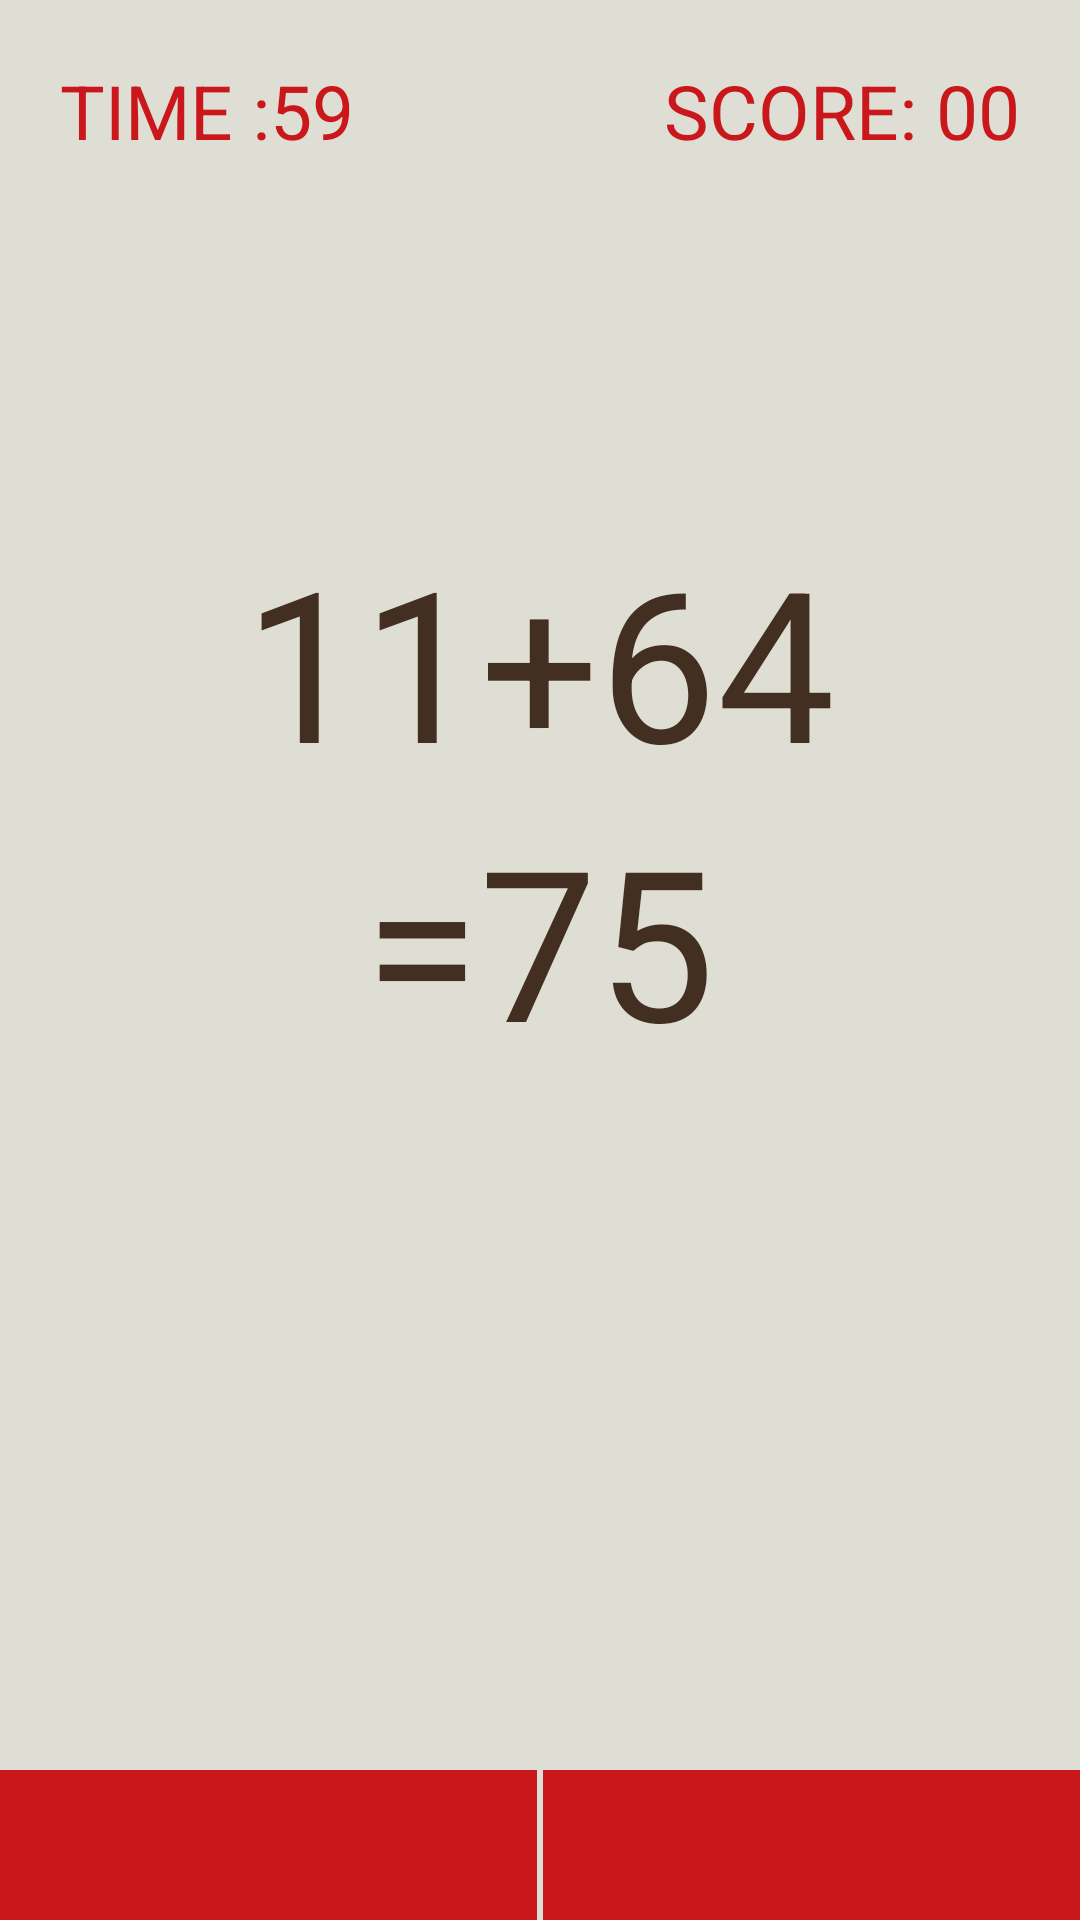

This screen was rendered from an Android layout file. Write that file and the resources it references.
<!-- AndroidManifest.xml: application theme AppTheme -->
<!-- res/layout/activity_game.xml -->
<?xml version="1.0" encoding="utf-8"?>
<RelativeLayout xmlns:android="http://schemas.android.com/apk/res/android"
    xmlns:tools="http://schemas.android.com/tools"
    android:layout_width="match_parent"
    android:layout_height="match_parent"
    android:background="#DFDED4"
    tools:context="cheezycode.com.justmaths.GameActivity">

    <LinearLayout
        android:orientation="horizontal"
        android:layout_width="match_parent"
        android:layout_height="wrap_content"
        android:layout_alignParentBottom="true"
        android:layout_alignParentLeft="true"
        android:layout_alignParentRight="true">

        <ImageButton
            android:layout_width="0dp"
            android:layout_height="wrap_content"
            android:id="@+id/btnCorrect"
            android:layout_weight="1"
            android:background="#CA171B"
            android:src="@drawable/ic_check_white_36dp"
            android:paddingTop="25dp"
            android:layout_marginRight="1dp"
            android:paddingBottom="25dp" />

        <ImageButton
            android:layout_width="0dp"
            android:layout_height="wrap_content"
            android:id="@+id/btnIncorrect"
            android:layout_weight="1"
            android:background="#CA171B"
            android:src="@drawable/ic_close_white_36dp"
            android:layout_marginLeft="1dp"
            android:paddingTop="25dp"
            android:paddingBottom="25dp" />
    </LinearLayout>

    <LinearLayout
        android:orientation="horizontal"
        android:layout_width="match_parent"
        android:layout_height="wrap_content"
        android:layout_alignParentTop="true"
        android:layout_centerHorizontal="true"
        android:padding="20dp"
        android:id="@+id/topContainer"
        android:layout_alignParentLeft="true"
        android:layout_alignParentRight="true">

        <TextView
            android:layout_width="0dp"
            android:layout_height="wrap_content"
            android:text="TIME :59"
            android:id="@+id/txtTime"
            android:layout_weight="1"
            android:gravity="left"
            android:textColor="#CA171B"
            android:textSize="25sp"/>

        <TextView
            android:layout_width="0dp"
            android:layout_height="wrap_content"
            android:text="SCORE: 00"
            android:id="@+id/txtScore"
            android:layout_weight="1"
            android:gravity="right"
            android:textColor="#CA171B"
            android:textSize="25sp" />
    </LinearLayout>
    <TextView
        android:layout_width="wrap_content"
        android:layout_height="wrap_content"
        android:text="11+64"
        android:id="@+id/txtViewQuestion"
        android:layout_below="@id/topContainer"
        android:layout_centerHorizontal="true"
        android:textSize="70sp"
        android:layout_marginTop="100dp"
        android:textIsSelectable="true"
        android:textColor="#432F21" />
    <TextView
        android:layout_width="wrap_content"
        android:layout_height="wrap_content"
        android:text="=75"
        android:id="@+id/txtViewResult"
        android:layout_centerHorizontal="true"
        android:layout_below="@id/txtViewQuestion"
        android:textSize="70sp"
        android:textIsSelectable="true"
        android:textColor="#432F21" />

</RelativeLayout>
<!-- resources referenced by this layout -->
<resources>

</resources>
